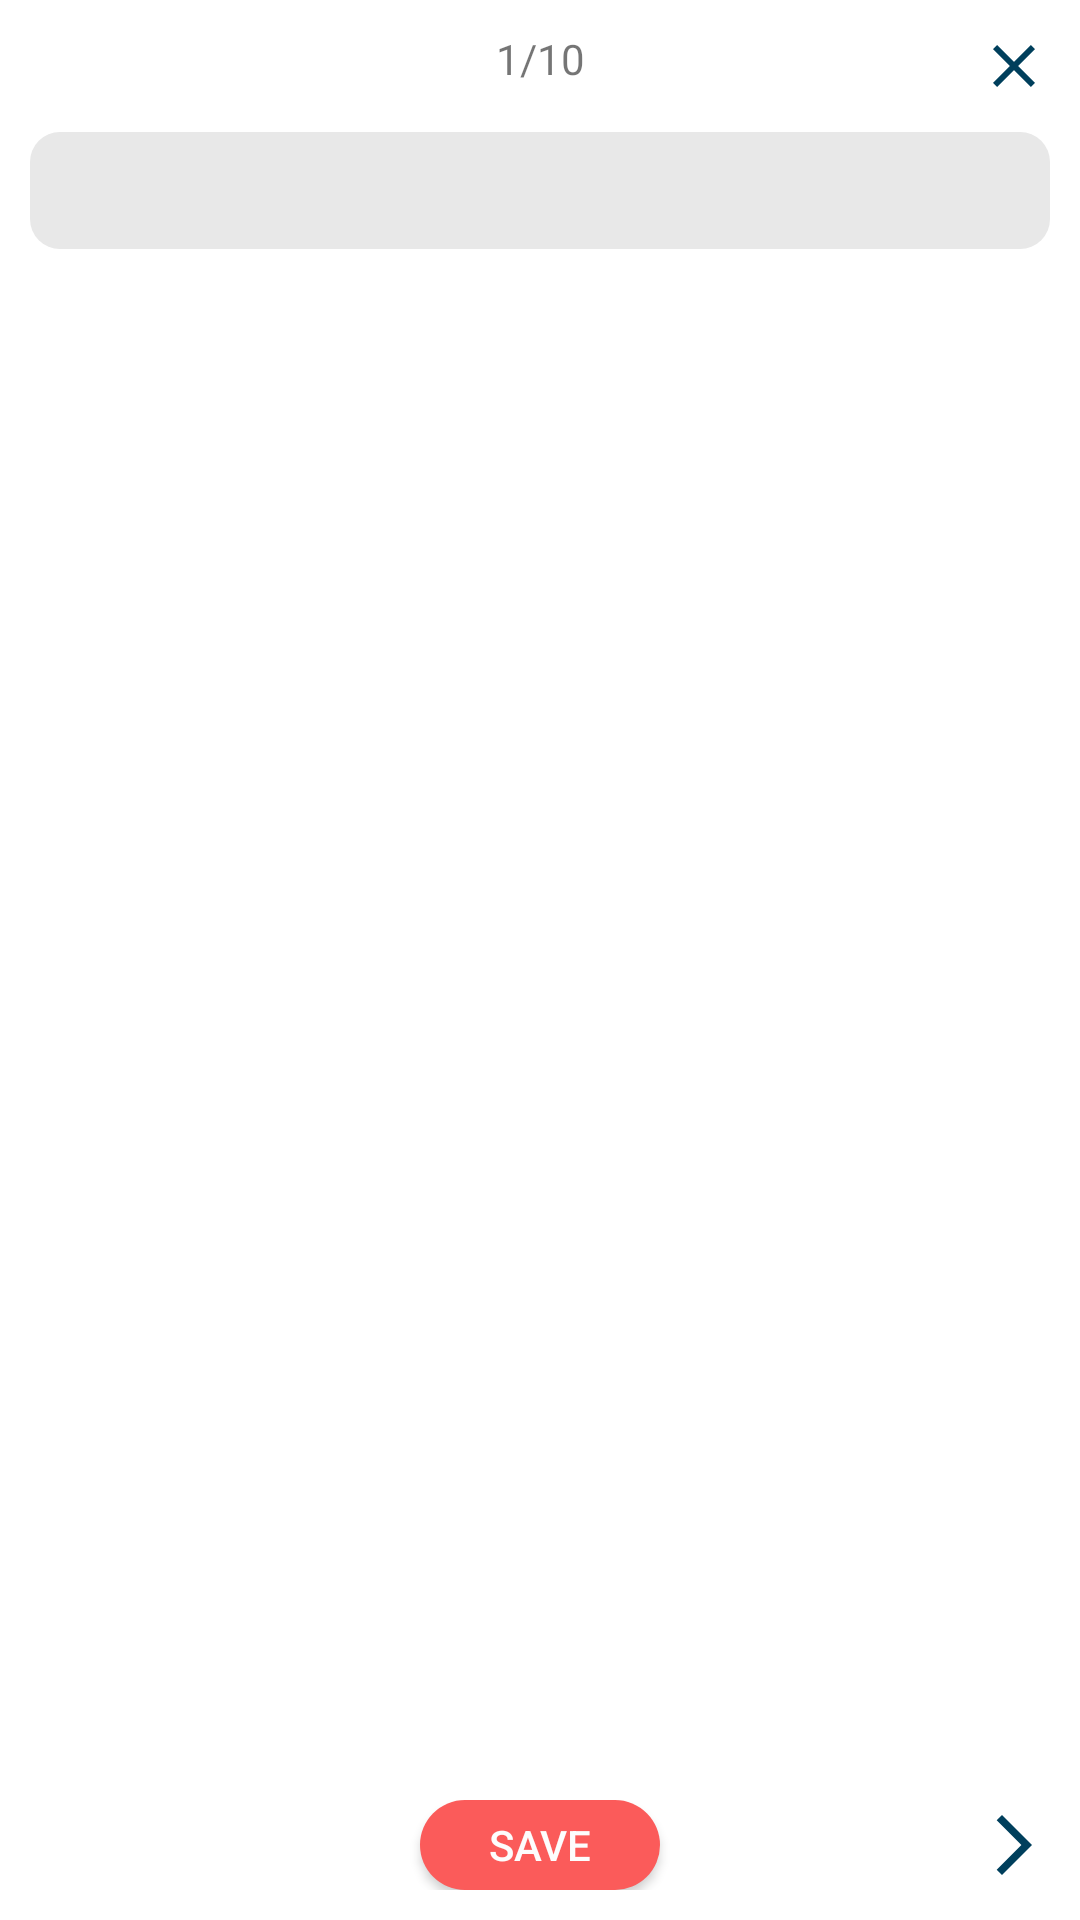

Write the Android layout XML for this screen, with the resource values it uses.
<!-- AndroidManifest.xml: application theme Theme.Toeicadventure -->
<!-- res/layout/activity_full_test_part6.xml -->
<?xml version="1.0" encoding="utf-8"?>
<LinearLayout xmlns:android="http://schemas.android.com/apk/res/android"
    xmlns:app="http://schemas.android.com/apk/res-auto"
    xmlns:tools="http://schemas.android.com/tools"
    android:layout_width="match_parent"
    android:layout_height="match_parent"
    android:paddingHorizontal="10dp"
    android:paddingVertical="10dp"
    android:orientation="vertical"
    tools:context=".activity.FullTestPart6Activity">

    <LinearLayout
        android:layout_width="match_parent"
        android:layout_height="wrap_content"
        android:layout_marginBottom="10dp"
        android:orientation="horizontal">
        <ImageView
            android:layout_width="wrap_content"
            android:layout_height="wrap_content"
            android:src="@drawable/close"
            android:visibility="invisible"/>
        <TextView
            android:layout_width="0dp"
            android:layout_height="wrap_content"
            android:layout_weight="1"
            android:id="@+id/tvIndex"
            android:gravity="center"
            android:textAlignment="center"
            android:text="1/10"/>
        <ImageView
            android:layout_width="wrap_content"
            android:layout_height="wrap_content"
            android:id="@+id/ivClose"
            android:src="@drawable/close" />
    </LinearLayout>
    <TextView
        android:layout_width="match_parent"
        android:layout_height="wrap_content"
        android:background="@drawable/sharp_cardview_bg"
        android:layout_marginBottom="15dp"
        android:textColor="@color/black"
        android:id="@+id/tvQuestion"/>
    <LinearLayout
        android:layout_width="match_parent"
        android:layout_height="0dp"
        android:layout_weight="1"
        android:orientation="vertical">
        <ListView
            android:layout_width="match_parent"
            android:layout_height="wrap_content"
            android:id="@+id/lvQuestion"
            android:divider="@null"
            android:dividerHeight="0dp"/>
    </LinearLayout>
    <LinearLayout
        android:layout_width="match_parent"
        android:layout_height="wrap_content"
        android:orientation="horizontal"
        android:gravity="center_vertical">
        <ImageView
            android:layout_width="24dp"
            android:layout_height="wrap_content"
            android:src="@null"
            android:id="@+id/ivPrev"/>
        <LinearLayout
            android:layout_width="0dp"
            android:layout_height="30dp"
            android:layout_weight="1"
            android:gravity="center">
            <android.widget.Button
                android:layout_width="80dp"
                android:layout_height="match_parent"
                android:background="@drawable/button"
                android:textColor="@color/white"
                android:text="Save"
                android:id="@+id/btnSubmit"/>
        </LinearLayout>
        <ImageView
            android:layout_width="wrap_content"
            android:layout_height="wrap_content"
            android:src="@drawable/next_question"
            android:id="@+id/ivNext" />
    </LinearLayout>

</LinearLayout>
<!-- resources referenced by this layout -->
<resources>
  <color name="black">#FF000000</color>
  <color name="white">#FDFDFD</color>
  <!-- drawable button (drawable) -->
  <?xml version="1.0" encoding="utf-8"?>
  <shape xmlns:android="http://schemas.android.com/apk/res/android"
      android:shape="rectangle"
      android:padding="10dp">
  
      <solid android:color="@color/pink"/>
      <corners android:radius="25dp"/>
  </shape>
  <!-- drawable close (drawable) -->
  <vector android:height="24dp" android:tint="#003F5C"
      android:viewportHeight="24" android:viewportWidth="24"
      android:width="24dp" xmlns:android="http://schemas.android.com/apk/res/android">
      <path android:fillColor="@android:color/white" android:pathData="M19,6.41L17.59,5 12,10.59 6.41,5 5,6.41 10.59,12 5,17.59 6.41,19 12,13.41 17.59,19 19,17.59 13.41,12z"/>
  </vector>
  <!-- drawable next_question (drawable) -->
  <vector android:autoMirrored="true" android:height="24dp"
      android:tint="#003F5C" android:viewportHeight="24"
      android:viewportWidth="24" android:width="24dp" xmlns:android="http://schemas.android.com/apk/res/android">
      <path android:fillColor="@android:color/white" android:pathData="M6.23,20.23l1.77,1.77l10,-10l-10,-10l-1.77,1.77l8.23,8.23z"/>
  </vector>
  <!-- drawable sharp_cardview_bg (drawable) -->
  <?xml version="1.0" encoding="UTF-8"?>
  <shape xmlns:android="http://schemas.android.com/apk/res/android">
      <solid android:color="@color/cardview_background"/>
  
      <padding android:left="10dp"
          android:top="10dp"
          android:right="10dp"
          android:bottom="10dp"
          />
  
      <corners android:bottomRightRadius="10dp" android:bottomLeftRadius="10dp"
          android:topLeftRadius="10dp" android:topRightRadius="10dp"/>
  </shape>
  <style name="Theme.Toeicadventure" parent="Theme.MaterialComponents.DayNight.NoActionBar">
          
          <item name="colorPrimary">@color/purple_500</item>
          <item name="colorPrimaryVariant">@color/purple_700</item>
          <item name="colorOnPrimary">@color/white</item>
          
          <item name="colorSecondary">@color/teal_200</item>
          <item name="colorSecondaryVariant">@color/teal_700</item>
          <item name="colorOnSecondary">@color/black</item>
          
          <item name="android:statusBarColor" tools:targetApi="l">?attr/colorPrimaryVariant</item>
          
      </style>
  <color name="pink">#FB5B5A</color>
  <color name="cardview_background">#E8E8E8</color>
  <color name="purple_500">#FF6200EE</color>
  <color name="purple_700">#FF3700B3</color>
  <color name="teal_200">#FF03DAC5</color>
  <color name="teal_700">#FF018786</color>
</resources>
